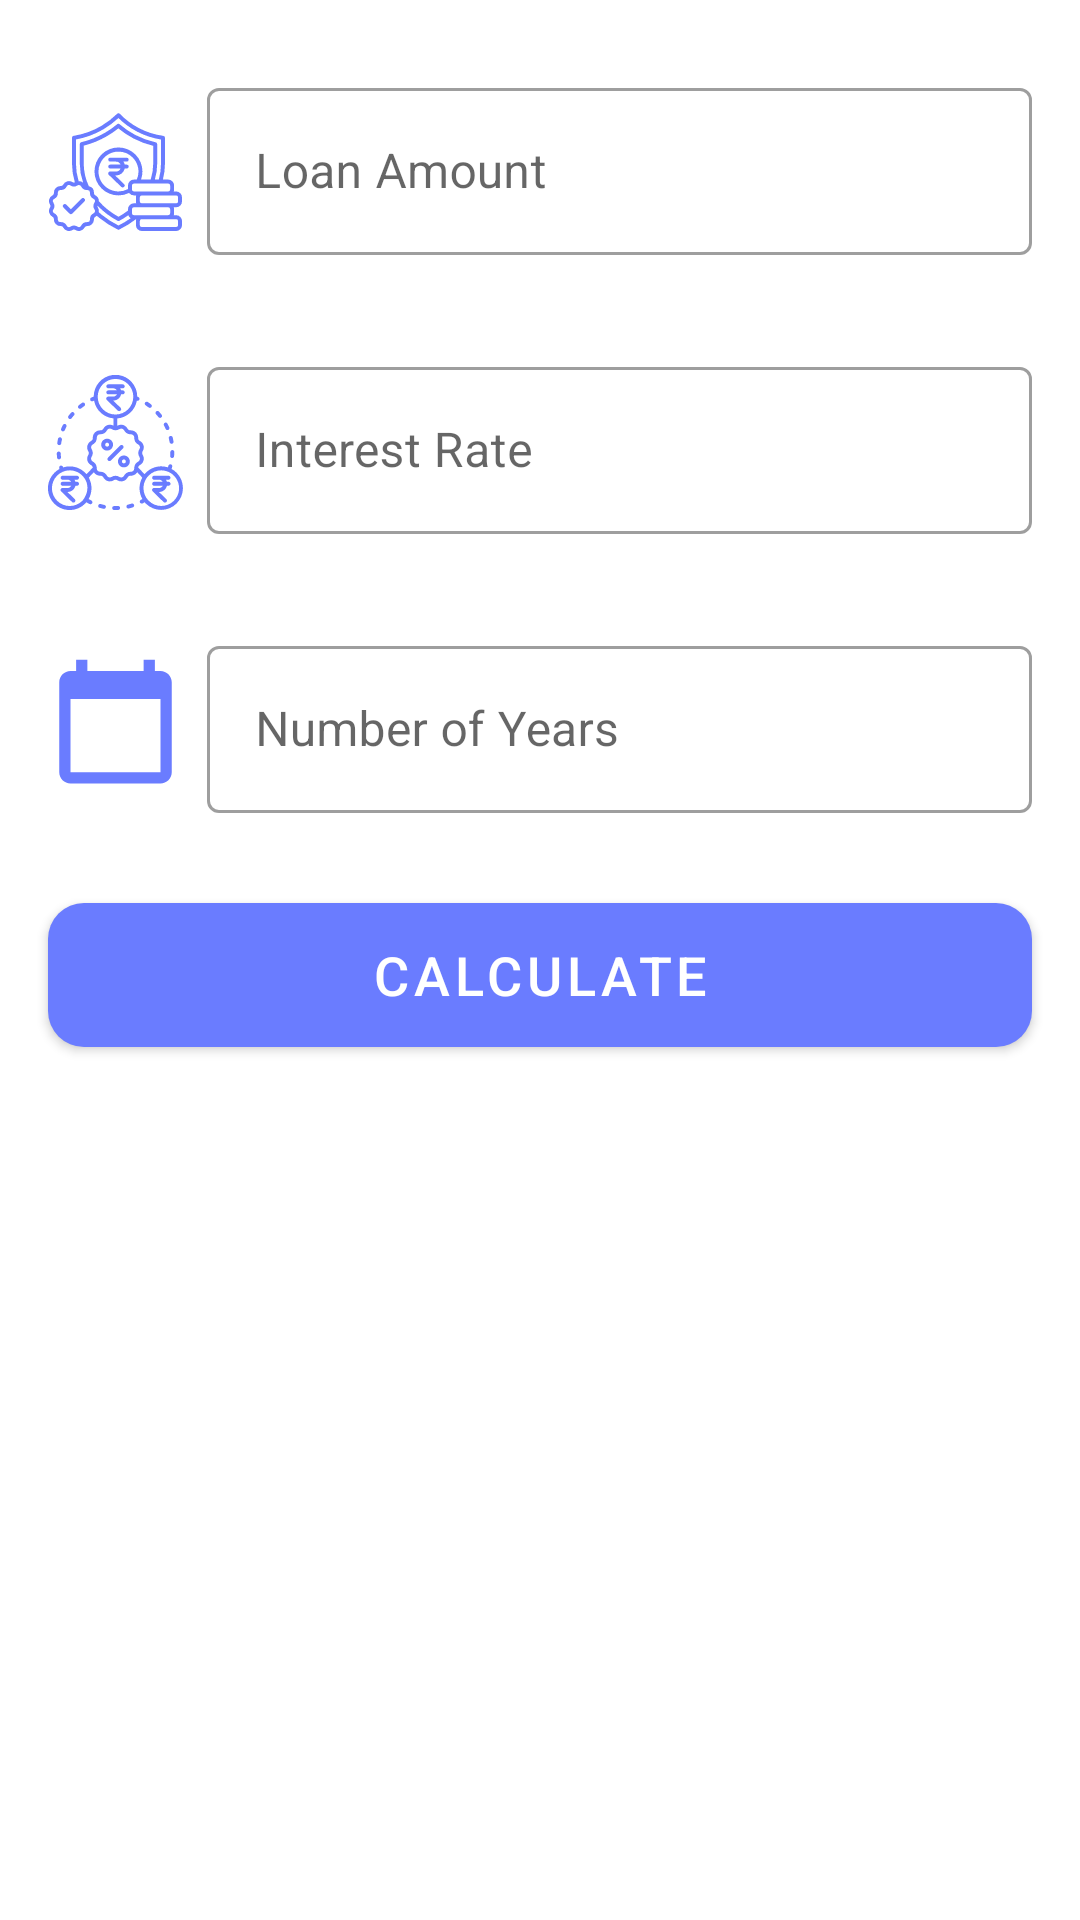

Produce the Android XML layout that renders to this screen, including the resource entries it uses.
<!-- AndroidManifest.xml: application theme Theme.AllInOneCalculator -->
<!-- res/layout/fragment_emi_calculator.xml -->
<?xml version="1.0" encoding="utf-8"?>
<ScrollView xmlns:android="http://schemas.android.com/apk/res/android"
    xmlns:app="http://schemas.android.com/apk/res-auto"
    xmlns:tools="http://schemas.android.com/tools"
    android:layout_width="match_parent"
    android:layout_height="match_parent">

    <androidx.constraintlayout.widget.ConstraintLayout
        android:layout_width="match_parent"
        android:layout_height="wrap_content"
        tools:context=".MainActivity">

        <ImageView
            android:id="@+id/loan_amount_image"
            android:layout_width="45dp"
            android:layout_height="45dp"
            android:layout_marginStart="16dp"
            android:contentDescription="@string/loan_amount"
            android:src="@drawable/ic_loan_amount"
            app:layout_constraintBottom_toBottomOf="@+id/loan_amount"
            app:layout_constraintStart_toStartOf="parent"
            app:layout_constraintTop_toTopOf="@+id/loan_amount" />

        <com.google.android.material.textfield.TextInputLayout
            android:id="@+id/loan_amount"
            android:layout_width="0dp"
            android:layout_height="wrap_content"
            android:layout_marginStart="8dp"
            android:layout_marginTop="24dp"
            android:hint="@string/loan_amount"
            app:layout_constraintEnd_toEndOf="@+id/interest_rate"
            app:layout_constraintStart_toEndOf="@id/loan_amount_image"
            app:layout_constraintTop_toTopOf="parent">

            <com.google.android.material.textfield.TextInputEditText
                android:id="@+id/loan_amount_edit_text"
                android:layout_width="match_parent"
                android:layout_height="wrap_content"
                android:imeOptions="actionNext"
                android:inputType="numberDecimal" />

        </com.google.android.material.textfield.TextInputLayout>

        <ImageView
            android:id="@+id/interest_rate_image"
            android:layout_width="45dp"
            android:layout_height="45dp"
            android:layout_marginStart="16dp"
            android:contentDescription="@string/interest_rate"
            android:src="@drawable/ic_interest_rate"
            app:layout_constraintBottom_toBottomOf="@+id/interest_rate"
            app:layout_constraintStart_toStartOf="parent"
            app:layout_constraintTop_toTopOf="@+id/interest_rate" />

        <com.google.android.material.textfield.TextInputLayout
            android:id="@+id/interest_rate"
            android:layout_width="0dp"
            android:layout_height="wrap_content"
            android:layout_marginStart="8dp"
            android:layout_marginTop="32dp"
            android:hint="@string/interest_rate"
            app:layout_constraintEnd_toEndOf="@+id/loan_tenure"
            app:layout_constraintStart_toEndOf="@+id/interest_rate_image"
            app:layout_constraintTop_toBottomOf="@id/loan_amount">

            <com.google.android.material.textfield.TextInputEditText
                android:id="@+id/interest_rate_edit_text"
                android:layout_width="match_parent"
                android:layout_height="wrap_content"
                android:imeOptions="actionNext"
                android:inputType="numberDecimal" />

        </com.google.android.material.textfield.TextInputLayout>

        <ImageView
            android:id="@+id/loan_tenure_image"
            android:layout_width="45dp"
            android:layout_height="45dp"
            android:layout_marginStart="16dp"
            android:contentDescription="@string/interest_rate"
            android:src="@drawable/ic_year"
            app:layout_constraintBottom_toBottomOf="@+id/loan_tenure"
            app:layout_constraintStart_toStartOf="parent"
            app:layout_constraintTop_toTopOf="@+id/loan_tenure" />

        <com.google.android.material.textfield.TextInputLayout
            android:id="@+id/loan_tenure"
            android:layout_width="0dp"
            android:layout_height="wrap_content"
            android:layout_marginStart="8dp"
            android:layout_marginTop="32dp"
            android:hint="@string/loan_tenure_yr"
            app:layout_constraintEnd_toEndOf="@+id/calculate_btn"
            app:layout_constraintStart_toEndOf="@id/loan_tenure_image"
            app:layout_constraintTop_toBottomOf="@id/interest_rate">

            <com.google.android.material.textfield.TextInputEditText
                android:id="@+id/loan_tenure_edit_text"
                android:layout_width="match_parent"
                android:layout_height="wrap_content"
                android:imeOptions="actionDone"
                android:inputType="numberDecimal" />

        </com.google.android.material.textfield.TextInputLayout>

        <com.google.android.material.button.MaterialButton
            android:id="@+id/calculate_btn"
            android:layout_width="0dp"
            android:layout_height="60dp"
            android:layout_marginStart="16dp"
            android:layout_marginTop="24dp"
            android:layout_marginEnd="16dp"
            android:text="@string/calculate"
            android:textSize="18sp"
            app:cornerRadius="12dp"
            app:layout_constraintEnd_toEndOf="parent"
            app:layout_constraintStart_toStartOf="parent"
            app:layout_constraintTop_toBottomOf="@+id/loan_tenure" />

        <TableLayout
            android:layout_width="0dp"
            android:layout_height="wrap_content"
            android:layout_marginTop="8dp"
            app:layout_constraintEnd_toEndOf="@id/calculate_btn"
            app:layout_constraintStart_toStartOf="@id/calculate_btn"
            app:layout_constraintTop_toBottomOf="@id/calculate_btn">

            <TextView
                android:id="@+id/amount"
                style="@style/Widget.EMICalculator.TextView"
                android:layout_width="wrap_content"
                android:layout_height="wrap_content"
                android:gravity="center"
                app:layout_constraintStart_toStartOf="@+id/calculate_btn"
                app:layout_constraintTop_toBottomOf="@+id/calculate_btn"
                tools:text="Loan Amount: 500000" />

            <View
                android:id="@+id/dotLine1"
                android:layout_height="2dip"
                android:background="#FF909090"
                android:visibility="gone" />

            <TextView
                android:id="@+id/total_interest"
                style="@style/Widget.EMICalculator.TextView"
                android:layout_width="wrap_content"
                android:layout_height="wrap_content"
                android:layout_marginTop="8dp"
                android:gravity="center"
                app:layout_constraintStart_toStartOf="@+id/calculate_btn"
                app:layout_constraintTop_toBottomOf="@+id/amount"
                tools:text="Total Interest: 200000" />

            <View
                android:id="@+id/dotLine2"
                android:layout_height="2dip"
                android:background="#FF909090"
                android:visibility="gone" />

            <TextView
                android:id="@+id/total_payment"
                style="@style/Widget.EMICalculator.TextView"
                android:layout_width="wrap_content"
                android:layout_height="wrap_content"
                android:layout_marginTop="8dp"
                android:gravity="center"
                app:layout_constraintStart_toStartOf="@+id/calculate_btn"
                app:layout_constraintTop_toBottomOf="@+id/total_interest"
                tools:text="Total Payment: 70000" />

            <View
                android:id="@+id/dotLine3"
                android:layout_height="2dip"
                android:background="#FF909090"
                android:visibility="gone" />

            <TextView
                android:id="@+id/monthly_emi"
                style="@style/Widget.EMICalculator.TextView"
                android:layout_width="wrap_content"
                android:layout_height="wrap_content"
                android:layout_marginTop="8dp"
                android:gravity="center"
                app:layout_constraintStart_toStartOf="@+id/calculate_btn"
                app:layout_constraintTop_toBottomOf="@+id/total_payment"
                tools:text="Your monthly EMI is: 5210" />

        </TableLayout>

    </androidx.constraintlayout.widget.ConstraintLayout>
</ScrollView>
<!-- resources referenced by this layout -->
<resources>
  <!-- drawable ic_interest_rate: vector/xml drawable (drawable, 9247 chars, omitted) -->
  <!-- drawable ic_loan_amount: vector/xml drawable (drawable, 5643 chars, omitted) -->
  <!-- drawable ic_year (drawable) -->
  <vector xmlns:android="http://schemas.android.com/apk/res/android"
      android:width="24dp"
      android:height="24dp"
      android:tint="@color/blue_color"
      android:viewportWidth="24"
      android:viewportHeight="24">
      <path
          android:fillColor="@color/blue_color"
          android:pathData="M20,3h-1L19,1h-2v2L7,3L7,1L5,1v2L4,3c-1.1,0 -2,0.9 -2,2v16c0,1.1 0.9,2 2,2h16c1.1,0 2,-0.9 2,-2L22,5c0,-1.1 -0.9,-2 -2,-2zM20,21L4,21L4,8h16v13z" />
  </vector>
  <string name="calculate">Calculate</string>
  <string name="interest_rate">Interest Rate</string>
  <string name="loan_amount">Loan Amount</string>
  <string name="loan_tenure_yr">Number of Years</string>
  <style name="Widget.EMICalculator.TextView" parent="Widget.MaterialComponents.TextView">
          <item name="android:minHeight">48dp</item>
          <item name="android:gravity">center_vertical</item>
          <item name="android:textAppearance">?attr/textAppearanceBody1</item>
      </style>
  <style name="Theme.AllInOneCalculator" parent="Theme.MaterialComponents.DayNight.NoActionBar">
          
          <item name="colorPrimary">@color/blue_color</item>
          <item name="android:statusBarColor" tools:targetApi="l">@color/blue_color</item>
  
          <item name="textInputStyle">@style/Widget.MaterialComponents.TextInputLayout.OutlinedBox
          </item>
      </style>
  <color name="blue_color">#6a7cff</color>
</resources>
